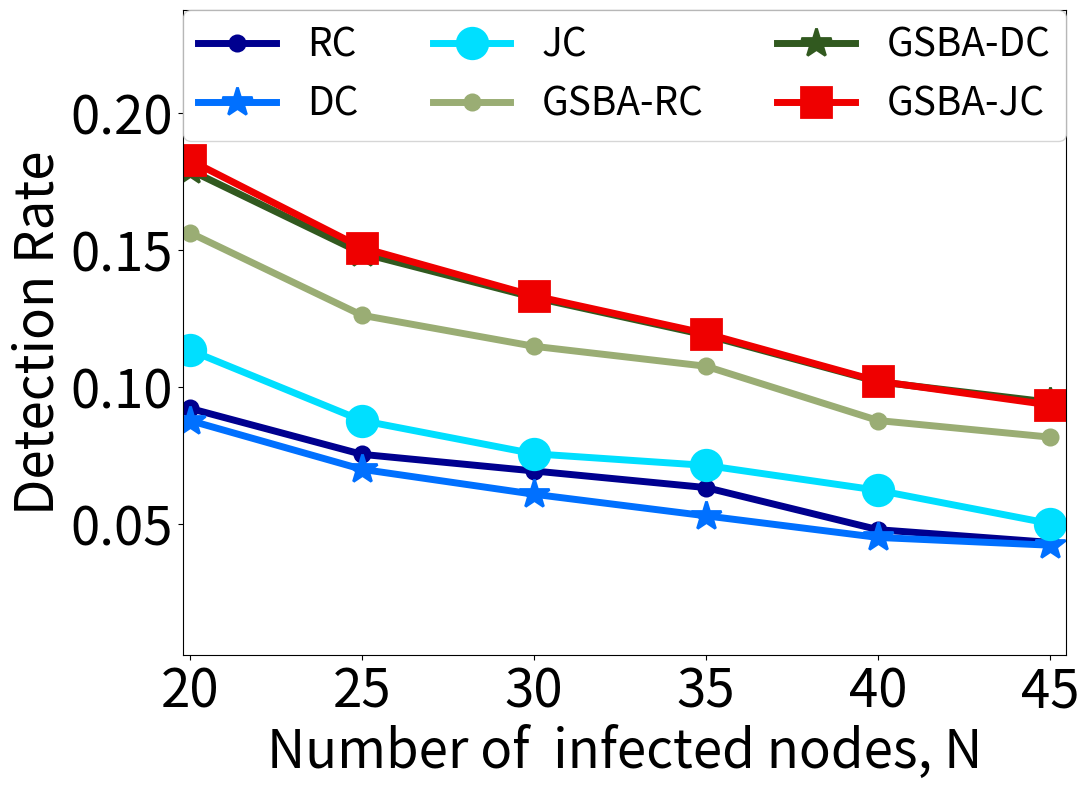

Recreate this plot in Python. (Note: this script raises an exception after producing the figure.)
# coding=utf-8
"""
A part of Source Detection.
Author: Biao Chang, changb110@gmail.com, from University of Science and Technology of China
created at 2017/1/9.
"""

import numpy as np
import matplotlib.pyplot as plt
import networkx as nx


class Fig:
    """drawing figs according to the experiment results."""
    colors = {'RC': '#00008f', 'DC': '#0070ff', 'JC': '#00dfff', 'RI': '#bfff40', 'DI': '#ffcf00',
              'DMP': '#ff6000', 'GSBA-JC': '#ef0000', 'BFSA-JC': '#800000', 'GSBA-U': '#696969', 'GSBA-RC': '#9aad74',
              'GSBA-DC': '#31591F', 'GSBA-RI': '#bfff40', 'GSBA-DMP': '#ff6000'}
    markers = {'RC': '.', 'DC': '*', 'JC': 'o', 'RI': 'p', 'DI': '+',
               'DMP': 'x', 'GSBA-JC': 's', 'BFSA-RC': '^', 'GSBA-U': '>', 'GSBA-RC': '.', 'GSBA-DC': '*',
               'GSBA-RI': 'p', 'GSBA-DMP': 'x'}
    # hatchs = {'GSBA-RC':'','GSBA-DC','GSBA-JC'}
    debug = False

    def bars(self, x, y, legend, xlabel, ylabel, title='', path=None):
        n = len(legend)
        width = 0.4  # the width of the bars
        index = np.arange(len(x))
        fig, ax = plt.subplots(figsize=(11, 8))
        for i in np.arange(0, n):
            if legend[i].startswith('GSBA'):
                ax.bar(index + i * width * 2 / n + 0.1, y[i], width * 2 / n,
                       label=legend[i], color=self.colors[legend[i]], hatch='')
            else:
                ax.bar(index + i * width * 2 / n + 0.1, y[i], width * 2 / n, label=legend[i],
                       color=self.colors[legend[i]])
        plt.xlabel(xlabel, fontsize=38)
        plt.ylabel(ylabel, fontsize=38)
        # plt.title('Scores by group and Category')

        plt.xticks(index + width + 0.1, x, fontsize=38)
        plt.yticks(fontsize=38)  # change the num axis size
        # plt.xlim(0, 50)  # The ceil
        y_min = np.min(y)
        y_max = np.max(y)
        plt.ylim(0.8 * y_min, 1.28 * y_max)  # The ceil
        plt.legend(loc=1, ncol=n / 2, mode="expand", borderaxespad=0., fontsize=26)
        plt.tight_layout()
        if path is not None:
            fig.savefig(path)
        if self.debug:
            plt.show()
        plt.close()

    def lines(self, x, y, legend, xlabel, ylabel, title='', path=None):
        n = len(legend)
        width = 5
        fig, ax = plt.subplots(figsize=(11, 8))
        for i in np.arange(0, n):
            ax.plot(x, y[i], '-D', label=legend[i], color=self.colors[legend[i]], linewidth=width,
                    markersize=22, marker=self.markers[legend[i]], markeredgewidth=2)
        plt.xlabel(xlabel, fontsize=38)
        plt.ylabel(ylabel, fontsize=38)
        # plt.title('Scores by group and Category')

        plt.xticks(fontsize=38)
        plt.yticks(fontsize=38)  # change the num axis size
        # plt.xlim(0, 50)  # The ceil
        y_min = np.min(y)
        y_max = np.max(y)
        x_max = np.max(x)
        x_min = np.min(x)
        plt.xlim(x_min*0.99, x_max*1.01)
        if y_min<0.1:
            plt.ylim(y_min-0.04, 1.3 * y_max)  # The ceil
        else:
            plt.ylim(y_min*0.9, 1.3 * y_max)  # The ceil
        plt.legend(loc=1, ncol=n / 2, mode="expand", borderaxespad=0., fontsize=28)
        plt.tight_layout()
        if self.debug:
            plt.show()
        if path is not None:
            fig.savefig(path)
        plt.close()

    def test(self, base_path):
        x = np.arange(20, 46, 5)
        methods = ['RC', 'DC', 'JC', 'GSBA-RC', 'GSBA-DC', 'GSBA-JC']
        m = len(methods)
        xlable = 'Number of  infected nodes, N'
        y = [[0.092086622, 0.075288403, 0.069216758, 0.063145112, 0.047763611, 0.043108682],
             [0.087634082, 0.069823922, 0.060716454, 0.052823315, 0.044930176, 0.042096742],
             [0.113337381, 0.087634082, 0.075490791, 0.07124064, 0.062133171, 0.049989881],
             [0.156243675, 0.126087836, 0.114754098, 0.107468124, 0.087634082, 0.081562437],
             [0.17911354, 0.148755313, 0.132564258, 0.118801862, 0.101801255, 0.094312892],
             [0.182756527, 0.150779194, 0.133171423, 0.119409027, 0.102003643, 0.093300951], ]
        ylabel = 'Detection Rate'
        path = base_path + 'wiki-vote-prior-full-rate.pdf'
        self.lines(x, y[0:m], methods[0:m], xlable, ylabel, path=path)

    def results_on_scale_free(self, base_path):
        x = np.arange(5, 11, 1)
        methods = ['RC', 'DC', 'JC', 'RI', 'DI', 'DMP', 'GSBA-JC', 'BFSA-JC']
        m = len(methods)
        xlable = 'Number of  infected nodes, N'
        y = [[0.35,0.27,0.26,0.27,0.17,0.17],[
0.36,0.32,0.26,0.26,0.15,0.16],[
0.29,0.28,0.27,0.23,0.29,0.29],[
0.35,0.28,0.27,0.25,0.16,0.15],[
0.25,0.23,0.24,0.22,0.14,0.18],[
0.57,0.61,0.62,0.51,0.63,0.53],[
0.53,0.46,0.55,0.53,0.52,0.37],[
0.6,0.58,0.67,0.59,0.65,0.51]]
        ylabel = 'Detection Rate'
        path = base_path + 'scale-free-random-rate.pdf'
        self.bars(x, y[0:m], methods[0:m], xlable, ylabel, path=path)

        y = [[0.7,0.82,0.8,0.84,0.98,1.04],[
0.69,0.76,0.8,0.82,1.01,1.03],[
0.78,0.8,0.8,0.91,0.87,0.93],[
0.72,0.83,0.82,0.85,1.02,1.14],[
0.81,0.89,0.87,0.9,1.06,1.13],[
0.49,0.43,0.51,0.62,0.52,0.61],[
0.53,0.63,0.63,0.59,0.76,0.9],[
0.46,0.49,0.44,0.48,0.51,0.69]]
        ylabel = 'Detection Error'
        path = base_path + 'scale-free-random-error.pdf'
        self.bars(x, y[0:m], methods[0:m], xlable, ylabel, path=path)

        y = [[0.462,0.446666667,0.418571429,0.36375,0.378888889,0.385],[
0.452,0.396666667,0.388571429,0.3925,0.397777778,0.431],[
0.48,0.421666667,0.4,0.37,0.375555556,0.406],[
0.436,0.423333333,0.377142857,0.3775,0.39,0.417],[
0.532,0.518333333,0.511428571,0.49625,0.511111111,0.495],[
0.372,0.371666667,0.281428571,0.335,0.288888889,0.332],[
0.336,0.293333333,0.254285714,0.2525,0.242222222,0.249],[
0.31,0.248333333,0.221428571,0.21,0.182222222,0.189]]
        ylabel = 'Detection Ranking'
        path = base_path + 'scale-free-random-ranking.pdf'
        self.bars(x, y[0:m], methods[0:m], xlable, ylabel, path=path)

        y = [[0.326,0.288,0.256,0.228,0.218,0.216],[
0.328,0.288,0.248,0.214,0.22,0.196],[
0.318,0.294,0.318,0.29,0.322,0.306],[
0.328,0.288,0.244,0.202,0.212,0.194],[
0.31,0.252,0.216,0.204,0.17,0.16],[
0.622,0.596,0.596,0.596,0.586,0.544],[
0.56,0.514,0.474,0.458,0.476,0.392],[
0.644,0.612,0.582,0.61,0.62,0.568]]
        ylabel = 'Detection Rate'
        path = base_path + 'scale-free-full-rate.pdf'
        self.bars(x, y[0:m], methods[0:m], xlable, ylabel, path=path)

        y = [[0.712,0.796,0.832,0.886,0.908,0.98],[
0.718,0.792,0.846,0.894,0.926,0.994],[
0.74,0.792,0.792,0.856,0.822,0.884],[
0.718,0.804,0.874,0.934,0.964,1.022],[
0.752,0.86,0.904,0.962,1.024,1.106],[
0.438,0.474,0.51,0.52,0.532,0.608],[
0.518,0.634,0.688,0.752,0.744,0.886],[
0.42,0.484,0.538,0.524,0.506,0.594]]
        ylabel = 'Detection Error'
        path = base_path + 'scale-free-full-error.pdf'
        self.bars(x, y[0:m], methods[0:m], xlable, ylabel, path=path)

        y = [[0.4576,0.44,0.409714286,0.3875,0.357777778,0.3606],[
0.4444,0.415,0.406857143,0.388,0.368222222,0.3764],[
0.4472,0.420666667,0.394,0.371,0.348222222,0.3458],[
0.4404,0.410666667,0.399142857,0.38125,0.355333333,0.3688],[
0.5232,0.523333333,0.511714286,0.499,0.498666667,0.5014],[
0.36,0.348666667,0.324857143,0.30775,0.309333333,0.312],[
0.3236,0.297,0.279714286,0.25375,0.232,0.245],[
0.296,0.260666667,0.232571429,0.20325,0.183555556,0.1804]]
        ylabel = 'Detection Ranking'
        path = base_path + 'scale-free-full-ranking.pdf'
        self.bars(x, y[0:m], methods[0:m], xlable, ylabel, path=path)

    def results_on_power_grid(self, base_path):
        x = np.arange(20, 46, 5)
        methods = ['RC', 'DC', 'JC', 'RI', 'DI', 'GSBA-JC']
        m = len(methods)
        xlable = 'Number of  infected nodes, N'
        y = [[0.08, 0.11, 0.05, 0.15, 0.07, 0.03], [
            0.08, 0.06, 0.06, 0.09, 0.03, 0.02], [
                 0.03, 0.08, 0.11, 0.12, 0.07, 0.07], [
                 0.1, 0.05, 0.05, 0.07, 0.05, 0.02], [
                 0.03, 0.03, 0.02, 0.03, 0.02, 0.01], [
                 0.19, 0.11, 0.15, 0.14, 0.14, 0.1]]
        ylabel = 'Detection Rate'
        path = base_path + 'power-grid-random-rate.pdf'
        self.bars(x, y[0:m], methods[0:m], xlable, ylabel, path=path)

        y = [[1.98, 1.78, 2.25, 2.26, 2.48, 2.76], [
            1.97, 1.83, 2.26, 2.48, 2.42, 2.78], [
                 2.05, 1.95, 2.29, 2.38, 2.43, 2.81], [
                 2, 1.94, 2.3, 2.65, 2.54, 2.87], [
                 2.47, 2.25, 2.81, 3.02, 3.25, 3.6], [
                 1.54, 1.88, 2.18, 2.15, 2.1, 2.52]]
        ylabel = 'Detection Error'
        path = base_path + 'power-grid-random-error.pdf'
        self.bars(x, y[0:m], methods[0:m], xlable, ylabel, path=path)

        y = [[0.4835, 0.3956, 0.441666667, 0.407142857, 0.41275, 0.472222222], [
            0.448, 0.4336, 0.406666667, 0.437142857, 0.398, 0.472666667], [
                 0.4215, 0.4268, 0.372666667, 0.400571429, 0.378, 0.446666667], [
                 0.434, 0.4156, 0.422666667, 0.416857143, 0.38425, 0.449555556], [
                 0.615, 0.4828, 0.561, 0.566285714, 0.579, 0.586], [
                 0.2475, 0.2472, 0.247333333, 0.239428571, 0.22675, 0.269333333]]
        ylabel = 'Detection Ranking'
        path = base_path + 'power-grid-random-ranking.pdf'
        self.bars(x, y[0:m], methods[0:m], xlable, ylabel, path=path)

        y = [[0.092086622, 0.075288403, 0.069216758, 0.063145112, 0.047763611, 0.043108682], [
            0.087634082, 0.069823922, 0.060716454, 0.052823315, 0.044930176, 0.042096742], [
                 0.113337381, 0.087634082, 0.075490791, 0.07124064, 0.062133171, 0.049989881], [
                 0.086622141, 0.066990488, 0.056263914, 0.052823315, 0.043108682, 0.041894353], [
                 0.05565675, 0.043108682, 0.034608379, 0.027727181, 0.021453147, 0.019024489], [
                 0.182756527, 0.150779194, 0.133171423, 0.119409027, 0.102003643, 0.093300951]]
        ylabel = 'Detection Rate'
        path = base_path + 'power-grid-full-rate.pdf'
        self.bars(x, y[0:m], methods[0:m], xlable, ylabel, path=path)

        y = [[1.859542603, 2.085205424, 2.253187614, 2.37259664, 2.522363894, 2.649868448], [
            1.865614248, 2.082169601, 2.252985226, 2.370977535, 2.505768063, 2.611009917], [
                 1.878567092, 2.082169601, 2.263711799, 2.388990083, 2.520340012, 2.654523376], [
                 1.92430682, 2.165958308, 2.346286177, 2.471969237, 2.603926331, 2.709775349], [
                 2.326047359, 2.580854078, 2.822100789, 3.019024489, 3.189435337, 3.344059907], [
                 1.652499494, 1.866828577, 2.030965392, 2.158065169, 2.360858126, 2.44161101]]
        ylabel = 'Detection Error'
        path = base_path + 'power-grid-full-error.pdf'
        self.bars(x, y[0:m], methods[0:m], xlable, ylabel, path=path)

        y = [[0.437543007, 0.43623558, 0.439141874, 0.431555209, 0.434036632, 0.434774787], [
            0.42157458, 0.41896782, 0.42340282, 0.417411166, 0.418594414, 0.416177562], [
                 0.408490184, 0.402558187, 0.402158807, 0.395877064, 0.393336369, 0.392444175], [
                 0.418002429, 0.414628618, 0.416137084, 0.409321421, 0.407564258, 0.405896242], [
                 0.557761587, 0.559417122, 0.563866964, 0.56359904, 0.564232949, 0.567716836], [
                 0.264480874, 0.258708763, 0.256068272, 0.249197675, 0.248709775, 0.245330455]]

        ylabel = 'Detection Ranking'
        path = base_path + 'power-grid-full-ranking.pdf'
        self.bars(x, y[0:m], methods[0:m], xlable, ylabel, path=path)

    def results_on_wiki_vote(self, base_path):
        x = np.arange(20, 46, 5)
        methods = ['RC', 'DC', 'JC', 'RI', 'DI', 'GSBA-JC']
        m = len(methods)
        xlable = 'Number of  infected nodes, N'
        y = [[0.36, 0.37, 0.31, 0.31, 0.36, 0.22], [
            0.13, 0.2, 0.06, 0.07, 0.04, 0.02], [
                 0.22, 0.27, 0.21, 0.21, 0.13, 0.14], [
                 0.15, 0.1, 0.02, 0.03, 0.07, 0.01], [
                 0.28, 0.35, 0.26, 0.23, 0.19, 0.16], [
                 0.57, 0.45, 0.45, 0.46, 0.47, 0.46]]
        ylabel = 'Detection Rate'
        path = base_path + 'wiki-vote-random-rate.pdf'
        self.bars(x, y[0:m], methods[0:m], xlable, ylabel, path=path)

        y = [[0.67, 0.65, 0.74, 0.73, 0.67, 0.87], [
            1.17, 1.13, 1.3, 1.35, 1.5, 1.46], [
                 0.94, 0.88, 0.95, 0.95, 1.04, 1.1], [
                 1.26, 1.46, 1.55, 1.63, 1.62, 1.68], [
                 0.81, 0.72, 0.85, 0.8, 0.85, 0.96], [
                 0.59, 0.75, 0.85, 0.77, 0.83, 0.87]]
        ylabel = 'Detection Error'
        path = base_path + 'wiki-vote-random-error.pdf'
        self.bars(x, y[0:m], methods[0:m], xlable, ylabel, path=path)

        y = [[0.2595, 0.2208, 0.234333333, 0.197714286, 0.17375, 0.173333333], [
            0.5125, 0.522, 0.585333333, 0.579428571, 0.63125, 0.605333333], [
                 0.386, 0.4328, 0.433666667, 0.437428571, 0.50025, 0.453111111], [
                 0.4725, 0.5744, 0.546, 0.598571429, 0.56775, 0.557111111], [
                 0.534, 0.4952, 0.566, 0.530285714, 0.578, 0.594], [
                 0.102, 0.1012, 0.085333333, 0.104857143, 0.07625, 0.088222222]]
        ylabel = 'Detection Ranking'
        path = base_path + 'wiki-vote-random-ranking.pdf'
        self.bars(x, y[0:m], methods[0:m], xlable, ylabel, path=path)

        y = [[0.333427682, 0.321398245, 0.313331446, 0.297339372, 0.285168412, 0.287149731], [
            0.147325219, 0.104585338, 0.074157939, 0.052646476, 0.036795924, 0.025191056], [
                 0.269176337, 0.230257571, 0.204924993, 0.183272007, 0.155250495, 0.146900651], [
                 0.088876309, 0.04825927, 0.037220492, 0.027879989, 0.026323238, 0.021228418], [
                 0.296348712, 0.267195018, 0.240730258, 0.220775545, 0.199830173, 0.181432211], [
                 0.523634305, 0.490659496, 0.466034532, 0.443532409, 0.418341353, 0.4105576]]
        ylabel = 'Detection Rate'
        path = base_path + 'wiki-vote-full-rate.pdf'
        self.bars(x, y[0:m], methods[0:m], xlable, ylabel, path=path)

        y = [[0.69615058, 0.713699406, 0.728700821, 0.758562129, 0.78304557, 0.795075007], [
            1.120718936, 1.244126804, 1.346447778, 1.433908859, 1.515992075, 1.576139258], [
                 0.831021795, 0.901641664, 0.956835551, 1.015001415, 1.083215398, 1.136569488], [
                 1.342202095, 1.542881404, 1.593405038, 1.630484008, 1.673082366, 1.688932918], [
                 0.751627512, 0.790829324, 0.833286159, 0.870648174, 0.913812624, 0.961081234], [
                 0.678318709, 0.742994622, 0.802717237, 0.856495896, 0.913529578, 0.946079819]]
        ylabel = 'Detection Error'
        path = base_path + 'wiki-vote-full-error.pdf'
        self.bars(x, y[0:m], methods[0:m], xlable, ylabel, path=path)

        y = [[0.25394141, 0.234203227, 0.212062459, 0.199057863, 0.190192471, 0.182432305], [
            0.516593547, 0.550240589, 0.574474007, 0.602054102, 0.622151854, 0.643060666], [
                 0.389088593, 0.40931786, 0.431389754, 0.451255509, 0.476461223, 0.496059377], [
                 0.506941693, 0.587042174, 0.584904236, 0.581052121, 0.574823097, 0.574104475], [
                 0.523690914, 0.539416926, 0.552103972, 0.563535644, 0.575258279, 0.583080165], [
                 0.108831022, 0.099433909, 0.093301255, 0.091063847, 0.086944523, 0.084960845]]

        ylabel = 'Detection Ranking'
        path = base_path + 'wiki-vote-full-ranking.pdf'
        self.bars(x, y[0:m], methods[0:m], xlable, ylabel, path=path)

    def results_on_ca_astroph(self, base_path):
        x = np.arange(20, 46, 5)
        methods = ['RC', 'DC', 'JC', 'RI', 'DI', 'GSBA-RC', 'GSBA-DC', 'GSBA-JC']
        m = len(methods)
        xlable = 'Number of  infected nodes, N'
        y = [[0.256,0.2315,0.2335,0.205,0.202,0.1945],[
0.1305,0.114,0.1055,0.0885,0.0595,0.064],[
0.211,0.1915,0.1795,0.1515,0.136,0.1325],[
0.089,0.064,0.0685,0.0505,0.042,0.0415],[
0.275,0.2465,0.2065,0.1765,0.1535,0.1245],[
0.334,0.27,0.2645,0.262,0.2405,0.213],[
0.24,0.1955,0.184,0.1905,0.1855,0.15],[
0.256,0.1975,0.186,0.19,0.1835,0.152]]
        ylabel = 'Detection Rate'
        path = base_path + 'ca-astroph-random-rate.pdf'
        self.bars(x, y[0:m], methods[0:m], xlable, ylabel, path=path)

        y =[[0.8345,0.887,0.8915,0.952,0.9725,1.001],[
1.045,1.1245,1.1565,1.219,1.2885,1.3295],[
0.9385,1.011,1.029,1.099,1.1615,1.1945],[
1.22,1.3835,1.393,1.4875,1.5455,1.558],[
0.8705,0.94,0.998,1.077,1.14,1.19],[
0.784,0.9,0.9265,0.9275,0.9965,1.0655],[
0.9775,1.099,1.126,1.1235,1.1925,1.283],[
0.9625,1.0995,1.1295,1.1285,1.199,1.288]]
        ylabel = 'Detection Error'
        path = base_path + 'ca-astroph-random-error.pdf'
        self.bars(x, y[0:m], methods[0:m], xlable, ylabel, path=path)

        y = [[0.33645,0.33494,0.298733333,0.307085714,0.301375,0.292022222],[
0.4881,0.4711,0.465433333,0.466785714,0.4821625,0.474577778],[
0.40625,0.3882,0.380516667,0.374671429,0.384525,0.371411111],[
0.4585,0.4892,0.491866667,0.475742857,0.4834,0.492344444],[
0.404675,0.42152,0.423483333,0.446085714,0.4680375,0.471077778],[
0.188525,0.19358,0.176933333,0.181971429,0.1692,0.172111111],[
0.221375,0.222,0.205783333,0.205828571,0.19255,0.197311111],[
0.21655,0.2191,0.204566667,0.2048,0.191225,0.196211111]]
        ylabel = 'Detection Ranking'
        path = base_path + 'ca-astroph-random-ranking.pdf'
        self.bars(x, y[0:m], methods[0:m], xlable, ylabel, path=path)

    def effect_of_different_priors(self, base_path):
        x = np.arange(20, 46, 5)
        methods = ['RC', 'DC', 'JC', 'GSBA-RC', 'GSBA-DC', 'GSBA-JC']
        m = len(methods)
        xlable = 'Number of  infected nodes, N'
        y = [[0.092086622, 0.075288403, 0.069216758, 0.063145112, 0.047763611, 0.043108682],
             [0.087634082, 0.069823922, 0.060716454, 0.052823315, 0.044930176, 0.042096742],
             [0.113337381, 0.087634082, 0.075490791, 0.07124064, 0.062133171, 0.049989881],
             [0.156243675, 0.126087836, 0.114754098, 0.107468124, 0.087634082, 0.081562437],
             [0.17911354, 0.148755313, 0.132564258, 0.118801862, 0.101801255, 0.094312892],
             [0.182756527, 0.150779194, 0.133171423, 0.119409027, 0.102003643, 0.093300951], ]
        ylabel = 'Detection Rate'
        path = base_path + 'power-grid-prior-full-rate.pdf'
        self.lines(x, y[0:m], methods[0:m], xlable, ylabel, path=path)

        y = [[1.859542603, 2.085205424, 2.253187614, 2.37259664, 2.522363894, 2.649868448],
             [1.865614248, 2.082169601, 2.252985226, 2.370977535, 2.505768063, 2.611009917],
             [1.878567092, 2.082169601, 2.263711799, 2.388990083, 2.520340012, 2.654523376],
             [1.57842542, 1.793159279, 1.939688322, 2.077109897, 2.247723133, 2.346893341],
             [1.659380692, 1.864197531, 2.03339405, 2.160089051, 2.359036632, 2.439587128],
             [1.652499494, 1.866828577, 2.030965392, 2.158065169, 2.360858126, 2.44161101], ]
        ylabel = 'Detection Error'
        path = base_path + 'power-grid-prior-full-error.pdf'
        self.lines(x, y[0:m], methods[0:m], xlable, ylabel, path=path)

        y = [[0.437543007, 0.43623558, 0.439141874, 0.431555209, 0.434036632, 0.434774787],
             [0.42157458, 0.41896782, 0.42340282, 0.417411166, 0.418594414, 0.416177562],
             [0.408490184, 0.402558187, 0.402158807, 0.395877064, 0.393336369, 0.392444175],
             [0.306274034, 0.301420765, 0.301369493, 0.294463238, 0.294960534, 0.292608334],
             [0.267364906, 0.2608136, 0.25804493, 0.251001821, 0.250875329, 0.246765162],
             [0.264480874, 0.258708763, 0.256068272, 0.249197675, 0.248709775, 0.245330455], ]
        ylabel = 'Detection Ranking'
        path = base_path + 'power-grid-prior-full-ranking.pdf'
        self.lines(x, y[0:m], methods[0:m], xlable, ylabel, path=path)

        """++++++++++++++++++++++++++++++++++++++++++++++++++"""
        x = np.arange(5, 11, 1)
        y = [[0.33, 0.304, 0.27, 0.256, 0.212, 0.182],
             [0.332, 0.302, 0.266, 0.244, 0.22, 0.18],
             [0.324, 0.33, 0.286, 0.304, 0.312, 0.292],
             [0.584, 0.546, 0.514, 0.508, 0.488, 0.426],
             [0.568, 0.496, 0.498, 0.442, 0.45, 0.404],
             [0.572, 0.5, 0.514, 0.468, 0.468, 0.408], ]
        ylabel = 'Detection Rate'
        path = base_path + 'scale-free-prior-full-rate.pdf'
        self.lines(x, y[0:m], methods[0:m], xlable, ylabel, path=path)

        y = [[0.71, 0.76, 0.802, 0.882, 0.918, 1.032],
             [0.706, 0.77, 0.806, 0.912, 0.902, 1.016],
             [0.74, 0.744, 0.792, 0.83, 0.84, 0.914],
             [0.458, 0.518, 0.542, 0.584, 0.616, 0.696],
             [0.532, 0.63, 0.684, 0.784, 0.762, 0.864],
             [0.514, 0.632, 0.656, 0.742, 0.74, 0.87], ]
        ylabel = 'Detection Error'
        path = base_path + 'scale-free-prior-full-error.pdf'
        self.lines(x, y[0:m], methods[0:m], xlable, ylabel, path=path)

        y = [[0.4648, 0.427, 0.408857143, 0.38525, 0.362, 0.3656],
             [0.4464, 0.406333333, 0.400857143, 0.38825, 0.372, 0.3814],
             [0.4528, 0.405666667, 0.388285714, 0.37275, 0.348444444, 0.3522],
             [0.316, 0.282, 0.261428571, 0.245, 0.219555556, 0.2232],
             [0.3224, 0.298333333, 0.273714286, 0.26325, 0.236222222, 0.24],
             [0.3204, 0.297333333, 0.271428571, 0.25825, 0.233111111, 0.2356], ]
        ylabel = 'Detection Ranking'
        path = base_path + 'scale-free-prior-full-ranking.pdf'
        self.lines(x, y[0:m], methods[0:m], xlable, ylabel, path=path)

        """++++++++++++++++++++++++++++++++++++++++++++++++++"""
        x = np.arange(20, 46, 5)
        y = [[0.335692046,0.318426267,0.307529012,0.301585055,0.294084348,0.286725163],[
0.144070195,0.102037928,0.076280781,0.050523634,0.039060289,0.027030852],[
0.269883951,0.231672799,0.20223606,0.180866119,0.161902066,0.142230399],[
0.67478064,0.643928673,0.619728276,0.578828191,0.553212567,0.521936032],[
0.523775828,0.493489952,0.466883668,0.435890178,0.417916785,0.405038211],[
0.518681008,0.490942542,0.463628644,0.433342768,0.41664308,0.404189074]]
        ylabel = 'Detection Rate'
        path = base_path + 'wiki-vote-prior-full-rate.pdf'
        self.lines(x, y[0:m], methods[0:m], xlable, ylabel, path=path)

        y = [[0.691480328,0.718652703,0.735918483,0.753608831,0.773988112,0.794791962],[
1.113218228,1.239173507,1.34602321,1.440418907,1.521369941,1.580526465],[
0.821964336,0.895980753,0.960939711,1.018681008,1.077271441,1.139824512],[
0.464902349,0.514435324,0.557741296,0.632040759,0.670534956,0.714973111],[
0.674356071,0.740447212,0.799179168,0.869799038,0.909425417,0.961788848],[
0.678177187,0.742994622,0.801443532,0.870223606,0.910699123,0.957118596]]
        ylabel = 'Detection Error'
        path = base_path + 'wiki-vote-prior-full-error.pdf'
        self.lines(x, y[0:m], methods[0:m], xlable, ylabel, path=path)

        y = [[0.25546278,0.233908859,0.214808001,0.200731875,0.19072672,0.183105324],[
0.515319841,0.548406453,0.576889329,0.601261575,0.623782904,0.644969651],[
0.387432777,0.406476083,0.429427304,0.455270713,0.474288848,0.495971318],[
0.086187376,0.077565808,0.071662421,0.069819255,0.069264789,0.068015851],[
0.108986697,0.099790546,0.092428531,0.089773968,0.087768893,0.083995345],[
0.109786301,0.100475517,0.092777621,0.090000404,0.087751203,0.083923012]]
        ylabel = 'Detection Ranking'
        path = base_path + 'wiki-vote-prior-full-ranking.pdf'
        self.lines(x, y[0:m], methods[0:m], xlable, ylabel, path=path)

    def graph(self):
        g = nx.read_weighted_edgelist("../data/test.txt", comments='#')
        nx.draw(g)
        nx.draw_networkx_edge_labels(g, pos=nx.spring_layout(g))
        plt.show()

if __name__ == '__main__':
    base_path = '../data/fig/'
    fig = Fig()
    fig.debug = 0
    if fig.debug == 1:
        fig.test(base_path)
    fig.effect_of_different_priors(base_path)
    # fig.results_on_scale_free(base_path)
    # fig.results_on_power_grid(base_path)
    # fig.results_on_wiki_vote(base_path)
    # fig.results_on_ca_astroph(base_path)
